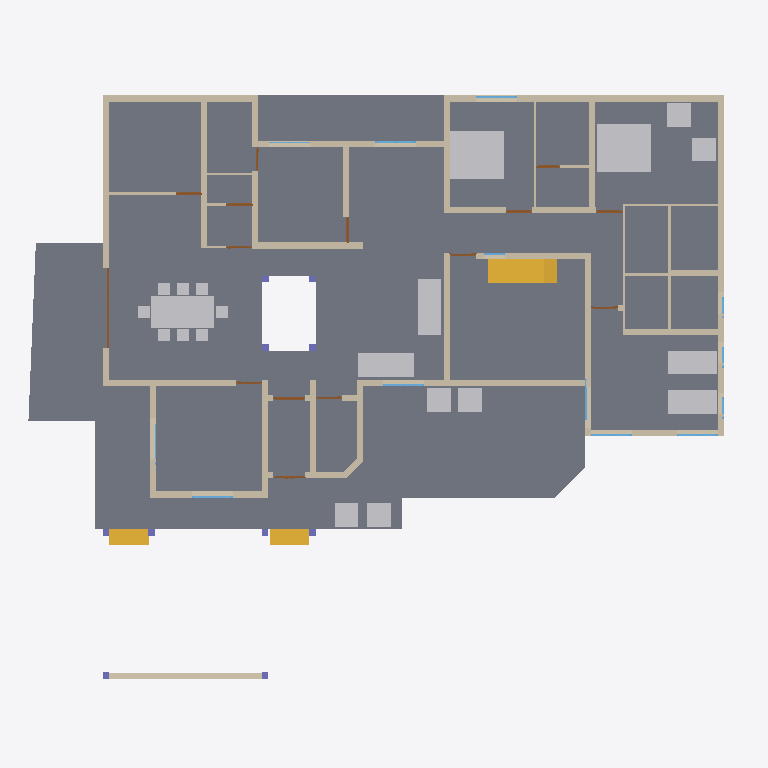
Plan cut of the same IFC building model at storey 'GF' (level 0.45 m, cut at 1.85 m), seen from above with north up, elements coloured by IFC class: 41 walls (beige), 15 doors (brown), 13 other elements (light grey), 13 windows (light blue), 10 columns (violet), 3 stair flights (yellow), 1 slab (grey). Cut surfaces are drawn darker.
Extent 26.9 m × 23.6 m × 6.9 m (x, y, z). Storeys (3): 00 at 0.00 m; GF at 0.45 m; FF at 3.00 m. Elements (105): 42 IfcWall, 15 IfcDoor, 13 IfcFurniture, 13 IfcWindow, 10 IfcColumn, 4 IfcBeam, 4 IfcStairFlight, 3 IfcSlab, 1 IfcRoof.

HEADER;
FILE_DESCRIPTION(('ViewDefinition[DesignTransferView]'),'2;1');
FILE_NAME('Sreekesh.ifc','2024-12-15T21:44:53+05:30',(''),(''),'IfcOpenShell 0.8.0','Bonsai 0.8.0','');
FILE_SCHEMA(('IFC4X3'));
ENDSEC;
DATA;
#1=IFCPROJECT('0aPvmvJuf5owphcfiKWAsN',$,'My Project',$,$,$,$,(#14,#26),#9);
#30=IFCSITE('3jTVXq97zE2OZTfzZH9iYT',$,'My Site',$,$,#53,$,$,$,$,$,$,$,$);
#36=IFCBUILDING('3Bt1MypEf4fuqFfshm9kTs',$,'My Building',$,$,#59,$,$,$,$,$,$);
#42=IFCBUILDINGSTOREY('3Yt8GBe1vE1Byt_$JKaQnQ',$,'GF',$,$,#7313,$,$,$,$);
#442=IFCBUILDINGSTOREY('2Kd1GY2knEC8u_nJ_yyMnN',$,'FF',$,$,#499,$,$,$,$);
#8023=IFCBUILDINGSTOREY('3LNq90aff4Xhn4xfthWyFx',$,'00',$,$,#8039,$,$,$,$);
#4965=IFCSLAB('05XQefoFT1EQ6Gbva0q3wM',$,'Slab',$,$,#7428,#4980,$,$);
#33073=IFCFURNITURE('1R50XvKDL8EfbTnGY_njcY',$,'Furniture',$,$,#33273,#33105,$,$);
#35081=IFCFURNITURE('24hcVyXrH4tf35GE4proyw',$,'Furniture',$,$,#35139,#35113,$,$);
#40270=IFCFURNITURE('1aP3zeWsL0ZQXEuRipuWXs',$,'Furniture',$,$,#40295,#40283,$,$);
#2990=IFCWALL('1y9uyPxrf9GRbJMjKBTX4B',$,'Wall',$,$,#40567,#3001,$,$);
#3067=IFCWALL('3GZ$skLXf6OgGR8mfLciD_',$,'Wall',$,$,#28342,#3073,$,$);
#42875=IFCSTAIRFLIGHT('2cVz_X6LPDKfjjrhhLysVG',$,'StairFlight',$,$,#43171,#42907,$,14,13,0.182142853736877,0.150000005960464,.STRAIGHT.);
#33203=IFCFURNITURE('17qZxJfnjAUwxgeyWuttn3',$,'Furniture',$,$,#34041,#33235,$,$);
#33248=IFCFURNITURE('2bin7WsULDjPeLfYKRFVAv',$,'Furniture',$,$,#39165,#33261,$,$);
#3609=IFCWALL('1vFa_5ie93fAn95Nf1AsPZ',$,'Wall',$,$,#27999,#3615,$,$);
#2872=IFCWALL('0VICnwrYLCM9IhHcjSiD9g',$,'Wall',$,$,#27601,#2879,$,$);
#40437=IFCFURNITURE('0T3ErBLYfCbANjLJsek21j',$,'Furniture.012',$,$,#40810,#40450,$,$);
#40382=IFCFURNITURE('3pKgwG2ITCbQ1PcX8XbhFK',$,'Furniture',$,$,#40436,#40414,$,$);
#18016=IFCWALL('2qNYwIywzDnw0eOADeB3_0',$,'Wall',$,$,#28241,#18027,$,$);
#18348=IFCWALL('1c7n2BYDr8yh53xvaRXxqS',$,'Wall',$,$,#19372,#18359,$,$);
#3520=IFCWALL('1kfIyPN_b4JPSDED46DDvv',$,'Wall',$,$,#40538,#3526,$,$);
#8133=IFCWALL('2NV9tTUID8IOq7fV7oI$I_',$,'Wall',$,$,#8212,#8144,$,$);
#2959=IFCWALL('3OEI3BHmD4XPtrMwXvI884',$,'Wall',$,$,#22909,#2970,$,$);
#4009=IFCWALL('2lHSG51rHEfeNsY_Rnf304',$,'Wall',$,$,#27573,#4020,$,$);
#18042=IFCWALL('3bhXUDB39FaPZW_NASdZlT',$,'Wall',$,$,#18329,#18053,$,$);
#18672=IFCWALL('0s5YaOi8jF58ocUKtzFB68',$,'Wall',$,$,#28064,#18683,$,$);
#18392=IFCWALL('2Hkjxieqv1Fue5ySQ6NeWL',$,'Wall',$,$,#18393,#18403,$,$);
#18525=IFCWALL('2nl9frQ2v9fwHEG6jroVG1',$,'Wall',$,$,#18587,#18536,$,$);
#4130=IFCWALL('1AvIXg7ED1P9NhJbZDV_E1',$,'Wall',$,$,#27658,#4141,$,$);
#4193=IFCWALL('1S26G2gIX1gA7ikyBlvCVo',$,'Wall',$,$,#27786,#4204,$,$);
#18194=IFCWALL('1AbV9w0nLBfPekv$ii5eki',$,'Wall',$,$,#28370,#18205,$,$);
#4072=IFCWALL('0Y3rN168r7Jxb0OqetfU7X',$,'Wall',$,$,#27630,#4083,$,$);
#3151=IFCWALL('2frHB1bR9FtP23RXamn7Ko',$,'Wall',$,$,#40490,#3162,$,$);
#41688=IFCSTAIRFLIGHT('0VcD2gJAfBIuw$lMxDzKKO',$,'StairFlight',$,$,#41713,#41701,$,$,$,$,$,$);
#18588=IFCWALL('0dH3P3qYrCC8jvNsEw9m9T',$,'Wall',$,$,#35030,#18599,$,$);
#41614=IFCSTAIRFLIGHT('3mjK21MVj5Wxp88atmNL9l',$,'StairFlight',$,$,#41687,#41646,$,$,$,$,$,$);
#18646=IFCWALL('20GHUXbGDFDBHE5XphavUy',$,'Wall',$,$,#39002,#18657,$,$);
#34185=IFCFURNITURE('2BE9a6LpL91PCj4_J$x9Rr',$,'Furniture',$,$,#35008,#34198,$,$);
#34206=IFCFURNITURE('0Tjm9jror8bPxG689sHAj8',$,'Furniture',$,$,#34261,#34219,$,$);
#35844=IFCFURNITURE('18HlnwBc9DnAvKFnG7c4d9',$,'Furniture',$,$,#35869,#35857,$,$);
#35870=IFCFURNITURE('0zixzxSUv7NBPjkhBn6BwL',$,'Furniture',$,$,#35921,#35883,$,$);
#23938=IFCWALL('0ZZEq2syzEPfO9qD2AQWDv',$,'Wall',$,$,#24127,#23949,$,$);
#34232=IFCFURNITURE('0VTCb1Evn558OH68N69Eaz',$,'Furniture',$,$,#34266,#34245,$,$);
#35896=IFCFURNITURE('076SYXiXP7jhnOyre$gCoP',$,'Furniture',$,$,#35926,#35909,$,$);
#4400=IFCWALL('2EfOldwLX0nA3x6s$146tT',$,'Wall',$,$,#27844,#4411,$,$);
#16913=IFCWALL('3FSYpd1tn9SgCqZ8sPMfkT',$,'Wall',$,$,#27910,#16924,$,$);
#18431=IFCWALL('0_Fa$t1jbFZejYJKQtXQPU',$,'Wall',$,$,#18511,#18442,$,$);
#23875=IFCWALL('0DClOP6mT1CvFzGeMn9ZJc',$,'Wall',$,$,#24000,#23886,$,$);
#23777=IFCWALL('1ASg6knUz7cALk6Wf7iLsx',$,'Wall',$,$,#23937,#23788,$,$);
#23640=IFCWALL('0_SaQ7wpHF8PQbZNvLqwvm',$,'Wall',$,$,#27234,#23651,$,$);
#4251=IFCWALL('0Bt3ZVIAf4Xxxu9dLd3uEo',$,'Wall',$,$,#27744,#4262,$,$);
#24504=IFCWALL('2_1GARUmnBv8h1fVKiMUG8',$,'Wall',$,$,#24663,#24515,$,$);
#4589=IFCWALL('3bxDDefdT5ye1dowu7JjI8',$,'Wall',$,$,#7438,#4600,$,$);
#4282=IFCWALL('3LtaSWCE92ufRXUd3DO8_e',$,'Wall',$,$,#27819,#4293,$,$);
#24001=IFCWALL('3hphgpD2b28xqT53FPskSj',$,'Wall',$,$,#24108,#24012,$,$);
#16824=IFCWALL('22rcD3X5r7MgpdxSZ8ZAiA',$,'Wall',$,$,#16885,#16835,$,$);
#26789=IFCDOOR('3HF$fS8tX7kw4y81dHWRkr',$,'Door',$,$,#30159,#26820,$,$,$,$,$,$);
#23702=IFCWALL('3vhPPX9TvFw8zHVZM78jVj',$,'Wall',$,$,#23763,#23713,$,$);
#22728=IFCWALL('0eBbQlH7v64usfOLZyJNbw',$,'Wall',$,$,#22771,#22739,$,$);
#17070=IFCDOOR('2w3WWGTtP00h8_PNlhTR$b',$,'Door',$,$,#17156,#17101,$,2.09999990463257,1.20000004768372,$,$,$);
#16773=IFCWALL('0vAvAPPZn94g1F0qqRTqPu',$,'Wall',$,$,#27928,#16784,$,$);
#24729=IFCWALL('15QyFwFBn9rgpI0zLt9Ihd',$,'Wall',$,$,#24772,#24740,$,$);
#19029=IFCWINDOW('2CMHTDD89EcwluRSyeTn8T',$,'Window',$,$,#46222,#19061,$,$,$,$,$,$);
#20142=IFCWINDOW('30ZcD7ldX22Ob0JULcK99_',$,'Window',$,$,#46124,#20173,$,$,$,$,$,$);
#21203=IFCWINDOW('2vpYMiESz8wgkbfbthavoR',$,'Window',$,$,#28009,#21234,$,$,$,$,$,$);
#24945=IFCWINDOW('0pIOr8Fwn768Q5gngNrD$h',$,'Window',$,$,#40505,#24976,$,$,$,$,$,$);
#25010=IFCWINDOW('0X4yBhOEXAQA6XIx_pIBPE',$,'Window',$,$,#39160,#25041,$,$,$,$,$,$);
#29164=IFCWINDOW('3wNx$XqEb9CvMMHjtjFgfB',$,'Window',$,$,#40520,#29195,$,$,$,$,$,$);
#23002=IFCDOOR('2WUee2KrLBSRGy82BK59hh',$,'Door',$,$,#23088,#23033,$,2.09999990463257,1.0,$,$,$);
#16436=IFCDOOR('2hzRoANh1FlAKacQMNTo5C',$,'Door',$,$,#16653,#16468,$,2.09999990463257,1.0,$,$,$);
#19383=IFCDOOR('1iKpRkB0jEJRoqpvhm0xIL',$,'Door',$,$,#19469,#19414,$,2.09999990463257,1.0,$,$,$);
#24304=IFCDOOR('1iDRx23Dv0pwQW$BeMDfNI',$,'Door',$,$,#24390,#24335,$,2.09999990463257,1.0,$,$,$);
#24858=IFCDOOR('31$N70eY9DLgkPSb1dNX_M',$,'Door',$,$,#24944,#24889,$,2.09999990463257,1.0,$,$,$);
#29270=IFCWINDOW('3GxmHADO1DPPnexShW0xza',$,'Window',$,$,#40548,#29301,$,$,$,$,$,$);
#9872=IFCDOOR('24C19FSTXCr9YVxTHShicU',$,'Door',$,$,#27754,#9904,$,2.09999990463257,1.20000004768372,$,.DOUBLE_DOOR_SINGLE_SWING.,$);
#24786=IFCDOOR('0gfnzQItT3AeLyCc184t0n',$,'Door',$,$,#28179,#24817,$,2.09999990463257,0.899999976158142,$,$,$);
#30980=IFCDOOR('0Usqet5ePDvBGJa$SUBLjZ',$,'Door',$,$,#39130,#31011,$,2.09999990463257,1.0,$,$,$);
#22816=IFCWALL('2EsJmvcYn2tuq8bOuqFqP5',$,'Wall',$,$,#22846,#22827,$,$);
#24391=IFCDOOR('3JlATuDjz6x9TtYDvi4nKM',$,'Door',$,$,#24477,#24422,$,2.09999990463257,1.0,$,$,$);
#17157=IFCDOOR('0EKTtFaf92wAHxut8Zrgvo',$,'Door',$,$,#39115,#17188,$,2.09999990463257,1.0,$,$,$);
#17494=IFCDOOR('3Q_vac9kDBfBkzSOB2zE5G',$,'Door',$,$,#29402,#17525,$,2.09999990463257,1.0,$,$,$);
#23089=IFCDOOR('3kbzhQ4q1EVA5qqhn9G23c',$,'Door',$,$,#27377,#23120,$,2.09999990463257,1.0,$,$,$);
#22847=IFCWALL('3EP87U9ufCxQJRCOFcDmCa',$,'Wall',$,$,#27367,#22858,$,$);
#23222=IFCDOOR('2cdmdyg1DB7e235BIpRMMJ',$,'Door',$,$,#28209,#23515,$,2.09999990463257,0.899999976158142,$,$,$);
#25992=IFCCOLUMN('3Sx9XxM592Jg92YSAogC7$',$,'Column',$,$,#26024,#26003,$,$);
#25969=IFCCOLUMN('0bNLQqFpTDNOx2$K0ifE8e',$,'Column',$,$,#26019,#25980,$,$);
#30247=IFCCOLUMN('0aBUEBh9nFyxt7qPokPLme',$,'Column',$,$,#30283,#30258,$,$);
#30219=IFCCOLUMN('0R9I4vQX17txKy9vG70tW0',$,'Column',$,$,#30278,#30230,$,$);
#8110=IFCCOLUMN('0oDP959X1AAQoJqeccPHPP',$,'Column',$,$,#8275,#8121,$,$);
#8081=IFCCOLUMN('3U0JG9MgfBputT7u1EA2nI',$,'Column',$,$,#8109,#8094,$,$);
#9609=IFCCOLUMN('0x9MyvJYvE6BhiSShz0T6q',$,'Column',$,$,#9763,#9620,$,$);
#9560=IFCCOLUMN('2toc76Viv2Oe4FtHALORDJ',$,'Column',$,$,#9608,#9571,$,$);
#45154=IFCWINDOW('0A3R8JZE12nuACZCl1W3QD',$,'Window',$,$,#46207,#46162,$,$,$,$,$,$);
#30196=IFCCOLUMN('3PeVEc3Q9948lUDInj1rnw',$,'Column',$,$,#30246,#30207,$,$);
#30168=IFCCOLUMN('2ltoN0CLb5Lfet2TQi3YM4',$,'Column',$,$,#30195,#30179,$,$);
#22658=IFCWINDOW('2CEgz1GiT34x8PIZreus6c',$,'Window',$,$,#22727,#22689,$,$,$,$,$,$);
#13674=IFCWINDOW('2bsvcFDAb7fQ1slxpBIZtl',$,'Window',$,$,#40577,#13707,$,$,$,$,$,$);
#25114=IFCWINDOW('2vdoin4Ez7qxSmbk8c9XQH',$,'Window',$,$,#27640,#25145,$,$,$,$,$,$);
#13736=IFCWINDOW('1iNP4GftX2VPv0mL2_r8aS',$,'Window',$,$,#40587,#13769,$,$,$,$,$,$);
#13798=IFCWINDOW('278uXF9f59Me1ySOAPzBh0',$,'Window',$,$,#40597,#13831,$,$,$,$,$,$);
#24146=IFCWALL('1IqnFxFrT6ouqKqDq21plZ',$,'Wall',$,$,#24189,#24157,$,$);
ENDSEC;